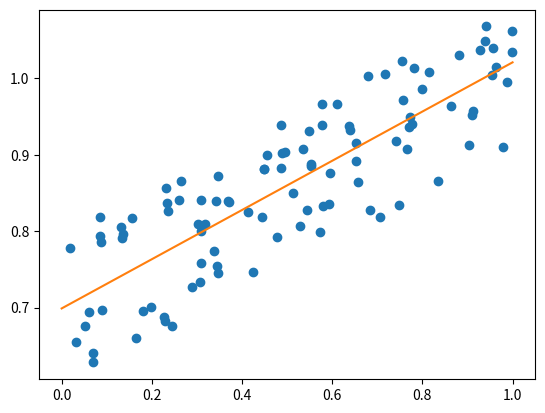

Source code (Python):
#!/usr/bin/env python3
import numpy as np
import matplotlib
# https://stackoverflow.com/questions/2801882/generating-a-png-with-matplotlib-when-display-is-undefined
matplotlib.use('Agg') # use TKAgg for X.Org output
import matplotlib.pyplot as plt


if __name__ == '__main__':
    x = np.random.rand(100)
    error = np.random.rand(100) * 0.2 - 0.1
    y = 0.7 + 0.3 * x + error
    t0e, t1e = np.dot(np.linalg.inv([[len(x), np.sum(x)], [np.sum(x), np.sum(x*x)]]), [np.sum(y), np.sum(x * y)])
    plt.plot(x, y, 'o')
    plt.plot(np.arange(2), t0e+np.arange(2)*t1e)
    plt.savefig('least_squares.pdf')
